Run: headless pygame with SDL's dummy video driver; simulated clock (each Clock.tick advances the game by its frame time, no real sleeping); random seed 0; keys injected as events and as key.get_pressed() state; no mouse input.
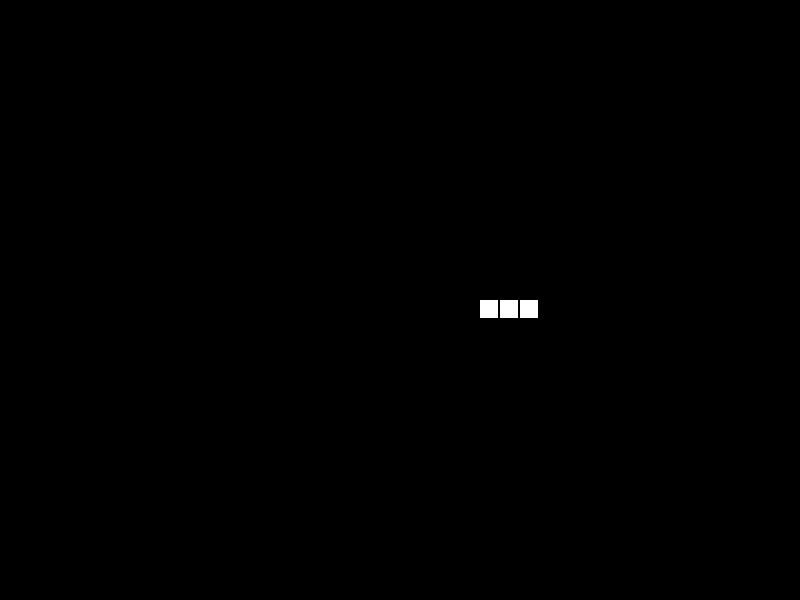
Frame 1 of 4 · flips 1–60 · no input
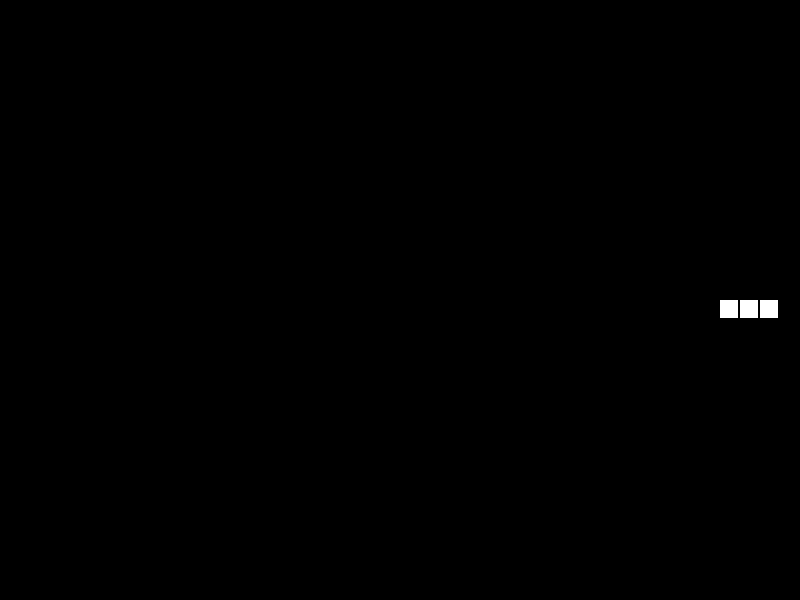
Frame 2 of 4 · flips 61–180 · tapped SPACE, RETURN · held RIGHT (→), D
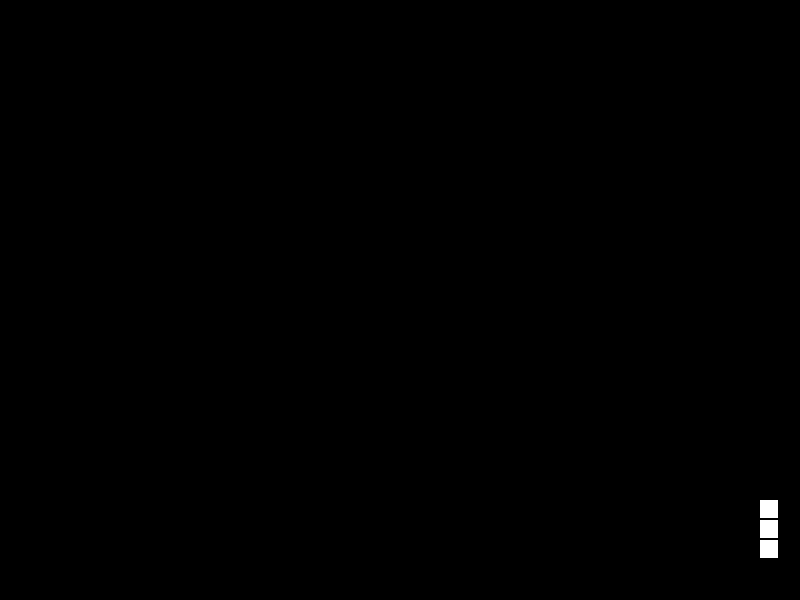
Frame 3 of 4 · flips 181–300 · held DOWN (↓), S
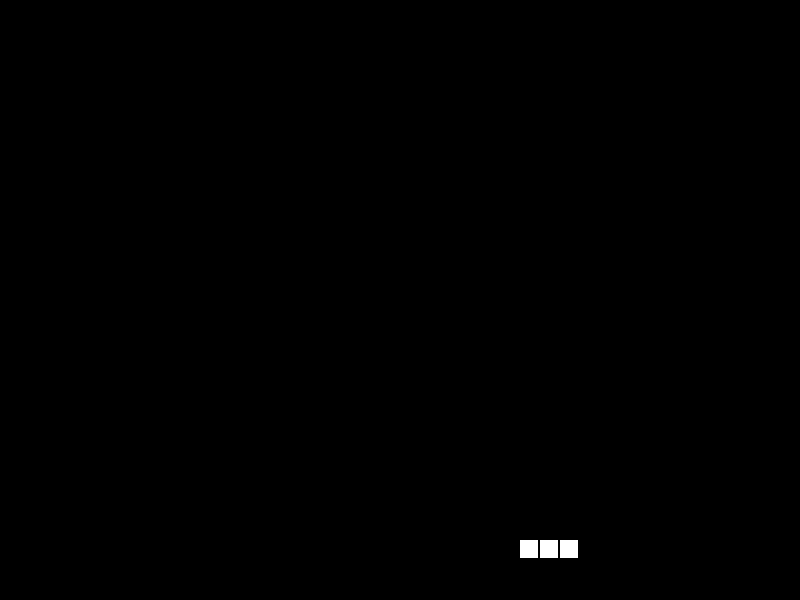
Frame 4 of 4 · flips 301–420 · held LEFT (←), A, UP (↑), W

The pygame program that drew these frames:

import pygame
import sys

pygame.init()
screen = pygame.display.set_mode((800, 600))
pygame.display.set_caption("Snake Game")
clock = pygame.time.Clock()

# Snake state variables
snake_xs = [400.0, 380.0, 360.0]
snake_ys = [300.0, 300.0, 300.0]
dir_x, dir_y = 1.0, 0.0
move_timer = 0.15

running = True
while running:
    dt = clock.tick(60) / 1000.0
    move_timer -= dt

    for event in pygame.event.get():
        if event.type == pygame.QUIT:
            running = False

    keys = pygame.key.get_pressed()
    if keys[pygame.K_RIGHT] and dir_x != -1.0:
        dir_x, dir_y = 1.0, 0.0
    elif keys[pygame.K_LEFT] and dir_x != 1.0:
        dir_x, dir_y = -1.0, 0.0
    elif keys[pygame.K_UP] and dir_y != 1.0:
        dir_x, dir_y = 0.0, -1.0
    elif keys[pygame.K_DOWN] and dir_y != -1.0:
        dir_x, dir_y = 0.0, 1.0

    if move_timer <= 0:
        move_timer = 0.15
        new_x = snake_xs[0] + dir_x * 20.0
        new_y = snake_ys[0] + dir_y * 20.0

        # Wrap positions
        if new_x >= 800.0:
            new_x = 0.0
        elif new_x < 0.0:
            new_x = 780.0
        if new_y >= 600.0:
            new_y = 0.0
        elif new_y < 0.0:
            new_y = 580.0

        # Shift segments
        for i in range(len(snake_xs) - 1, 0, -1):
            snake_xs[i] = snake_xs[i - 1]
            snake_ys[i] = snake_ys[i - 1]

        snake_xs[0] = new_x
        snake_ys[0] = new_y

    screen.fill((0, 0, 0))
    for x, y in zip(snake_xs, snake_ys):
        pygame.draw.rect(screen, (255, 255, 255), (int(x), int(y), 18, 18))
    pygame.display.flip()

pygame.quit()
sys.exit()
